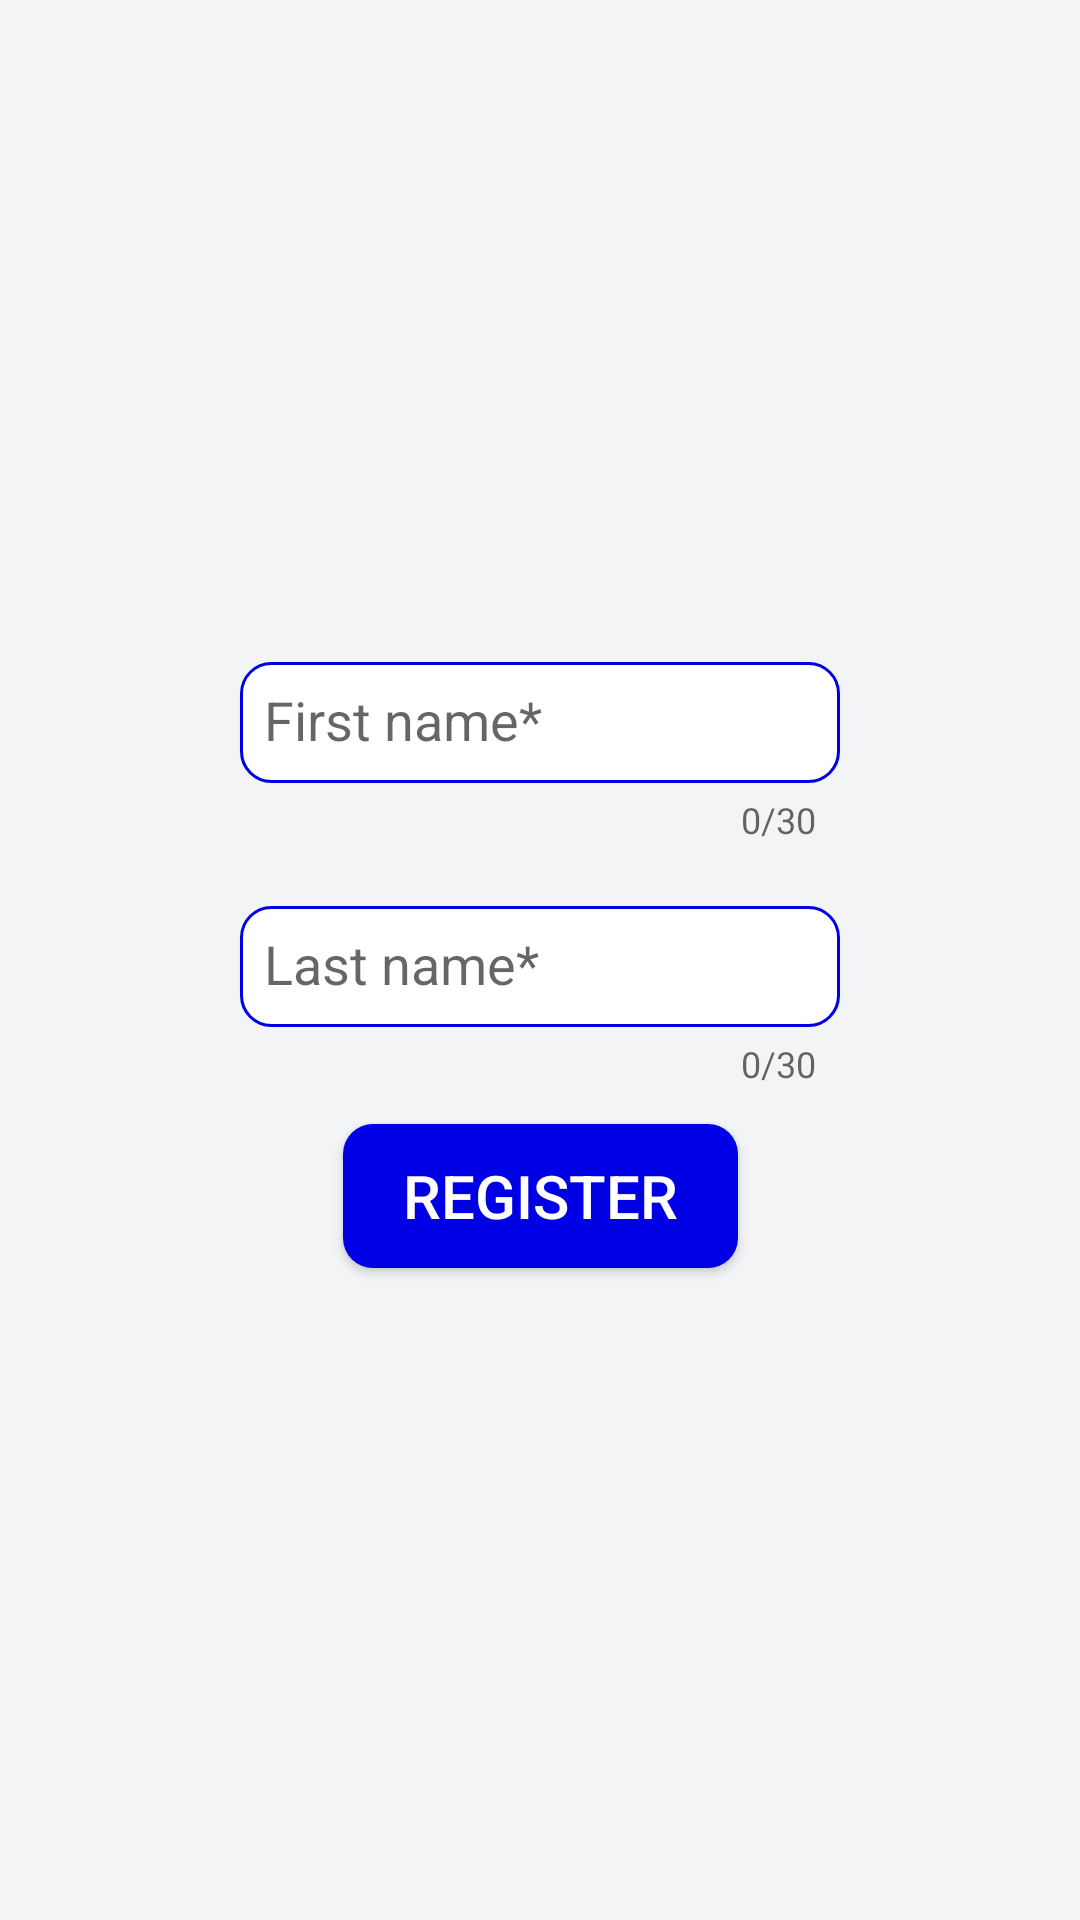

Layout XML and referenced resources for this Android screen:
<!-- AndroidManifest.xml: activity theme AppTheme.Launcher -->
<!-- res/layout/fragment_register.xml -->
<?xml version="1.0" encoding="utf-8"?>
<androidx.constraintlayout.widget.ConstraintLayout
    xmlns:android="http://schemas.android.com/apk/res/android"
    xmlns:app="http://schemas.android.com/apk/res-auto"
    android:layout_width="match_parent"
    android:layout_height="match_parent"
    android:background="@color/colorSecondary">

    <androidx.constraintlayout.widget.ConstraintLayout
        android:layout_width="match_parent"
        android:layout_height="match_parent"
        android:padding="@dimen/screen_padding"
        app:layout_constraintBottom_toBottomOf="parent"
        app:layout_constraintEnd_toEndOf="parent"
        app:layout_constraintStart_toStartOf="parent"
        app:layout_constraintTop_toTopOf="parent">

        <com.google.android.material.textfield.TextInputLayout
            android:id="@+id/textInputFirstName"
            android:layout_width="match_parent"
            android:layout_height="wrap_content"
            android:layout_marginStart="64dp"
            android:layout_marginEnd="64dp"
            android:layout_marginBottom="16dp"
            app:counterEnabled="true"
            app:counterMaxLength="30"
            app:errorEnabled="true"
            app:hintTextAppearance="@style/HintText"
            app:layout_constraintBottom_toBottomOf="parent"
            app:layout_constraintEnd_toEndOf="parent"
            app:layout_constraintStart_toStartOf="parent"
            app:layout_constraintTop_toTopOf="parent"
            app:layout_constraintVertical_bias="0.36">

            <com.google.android.material.textfield.TextInputEditText
                android:id="@+id/txtFirstName"
                style="@style/EditText"
                android:hint="@string/first_name"
                android:maxLength="30" />

        </com.google.android.material.textfield.TextInputLayout>

        <com.google.android.material.textfield.TextInputLayout
            android:id="@+id/textInputLastName"
            android:layout_width="match_parent"
            android:layout_height="wrap_content"
            android:layout_marginStart="64dp"
            android:layout_marginEnd="64dp"
            app:counterEnabled="true"
            app:counterMaxLength="30"
            app:errorEnabled="true"
            app:hintTextAppearance="@style/HintText"
            app:layout_constraintEnd_toEndOf="parent"
            app:layout_constraintStart_toStartOf="parent"
            app:layout_constraintTop_toBottomOf="@+id/textInputFirstName">

            <com.google.android.material.textfield.TextInputEditText
                android:id="@+id/txtLastName"
                style="@style/EditText"
                android:hint="@string/last_name"
                android:maxLength="30" />

        </com.google.android.material.textfield.TextInputLayout>

        <Button
            android:id="@+id/btnRegister"
            style="@style/AppTheme.Button"
            android:layout_width="wrap_content"
            android:layout_height="wrap_content"
            android:layout_marginTop="12dp"
            android:text="@string/register"
            android:paddingStart="20dp"
            android:paddingEnd="20dp"
            app:layout_constraintEnd_toEndOf="parent"
            app:layout_constraintStart_toStartOf="parent"
            app:layout_constraintTop_toBottomOf="@+id/textInputLastName" />
    </androidx.constraintlayout.widget.ConstraintLayout>

    <FrameLayout
        android:id="@+id/layoutProgressBar"
        android:layout_width="0dp"
        android:layout_height="0dp"
        android:alpha="0.5"
        android:background="@color/colorGrey"
        android:visibility="invisible"
        android:clickable="true"
        android:focusable="true"
        app:layout_constraintBottom_toBottomOf="parent"
        app:layout_constraintEnd_toEndOf="parent"
        app:layout_constraintStart_toStartOf="parent"
        app:layout_constraintTop_toTopOf="parent">
        <ProgressBar
            android:id="@+id/progressBar"
            style="@style/ProgressBar"/>
    </FrameLayout>
</androidx.constraintlayout.widget.ConstraintLayout>
<!-- resources referenced by this layout -->
<resources>
  <color name="colorGrey">#A9A9A9</color>
  <color name="colorSecondary">#F3F4F6</color>
  <dimen name="screen_padding">16dp</dimen>
  <string name="first_name">First name*</string>
  <string name="last_name">Last name*</string>
  <string name="register">Register</string>
  <style name="AppTheme.Button" parent="Widget.AppCompat.Button">
          <item name="android:background">@drawable/button</item>
          <item name="android:textColor">@color/colorWhite</item>
          <item name="android:textSize">20sp</item>
          <item name="android:elevation">4dp</item>
      </style>
  <style name="EditText" parent="Widget.AppCompat.EditText">
          <item name="android:layout_width">match_parent</item>
          <item name="android:layout_height">wrap_content</item>
          <item name="android:background">@drawable/edit_text_normal</item>
          <item name="android:paddingStart">8dp</item>
          <item name="android:paddingEnd">8dp</item>
          <item name="android:paddingBottom">8dp</item>
          <item name="android:paddingTop">16dp</item>
          <item name="android:inputType">textCapWords</item>
      </style>
  <style name="HintText" parent="@android:style/TextAppearance">
          <item name="android:textColor">@color/colorPrimary</item>
          <item name="android:textSize">14sp</item>
      </style>
  <style name="ProgressBar" parent="@style/Widget.AppCompat.ProgressBar">
          <item name="android:layout_width">wrap_content</item>
          <item name="android:layout_height">wrap_content</item>
          <item name="colorAccent">@color/colorPrimary</item>
          <item name="android:indeterminateTint">@color/colorPrimary</item>
          <item name="android:progressTint">@color/colorPrimaryDark</item>
          <item name="android:layout_gravity">center</item>
      </style>
  <style name="AppTheme.Launcher">
          <item name="android:windowBackground">@drawable/launch_screen</item>
          <item name="colorPrimaryDark">@color/colorPrimary</item>
      </style>
  <!-- drawable button (drawable) -->
  <?xml version="1.0" encoding="utf-8"?>
  <layer-list
      xmlns:android="http://schemas.android.com/apk/res/android">
  
      <item
          android:drawable="@drawable/background_button" />
  
  </layer-list>
  <color name="colorWhite">#FFFFFF</color>
  <!-- drawable edit_text_normal (drawable) -->
  <?xml version="1.0" encoding="utf-8"?>
  <layer-list xmlns:android="http://schemas.android.com/apk/res/android">
      <item android:top="8dp">
          <shape>
  
              <solid android:color="@color/colorWhite" />
  
              <stroke
                  android:width="1dp"
                  android:color="@color/colorPrimary" />
              <corners
                  android:radius="10dp"
                  />
  
          </shape>
      </item>
  </layer-list>
  <color name="colorPrimary">#0000e5</color>
  <color name="colorPrimaryDark">#3700B3</color>
  <!-- drawable launch_screen (drawable) -->
  <?xml version="1.0" encoding="utf-8"?>
  <layer-list xmlns:android="http://schemas.android.com/apk/res/android" android:opacity="opaque">
      <item android:drawable="@color/colorPrimary"/>
      <item>
          <bitmap
              android:src="@drawable/ic_mbanking"
              android:gravity="center"/>
      </item>
  </layer-list>
  <!-- drawable background_button (drawable) -->
  <?xml version="1.0" encoding="utf-8"?>
  <selector xmlns:android="http://schemas.android.com/apk/res/android">
      <item android:state_enabled = "true">
          <shape
              android:shape="rectangle">
              <solid android:color="@color/colorPrimary" />
              <corners android:radius="10dp" />
          </shape>
      </item>
      <item android:state_enabled = "false">
          <shape
              android:shape="rectangle">
              <solid android:color="@color/colorDisabled" />
              <corners android:radius="10dp" />
          </shape>
      </item>
  </selector>
  <!-- drawable ic_mbanking: png bitmap (drawable-v24, 11168 bytes) -->
  <color name="colorDisabled">#c9d1c2</color>
</resources>
